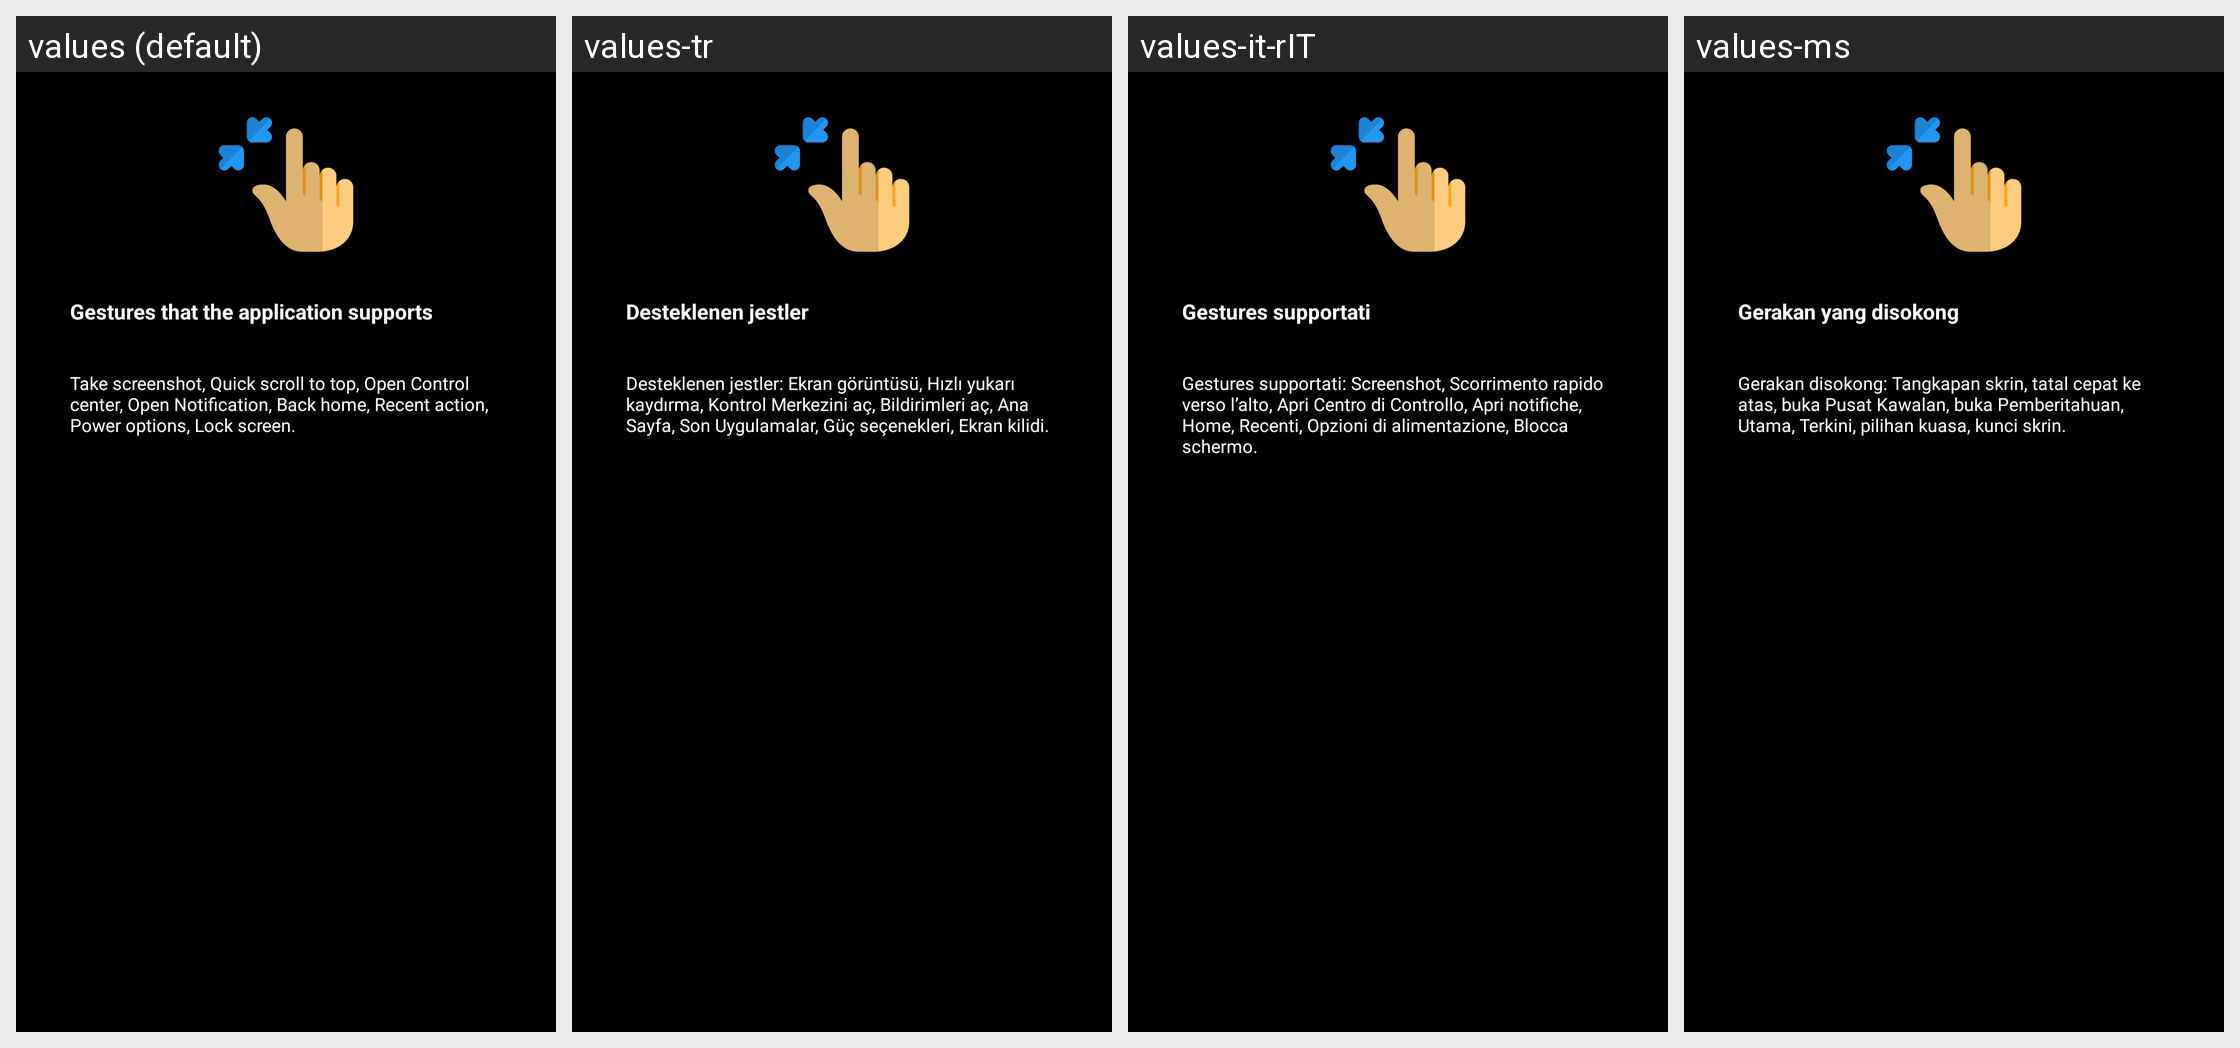

The same Android screen rendered under several of its app's locales, left to right. List the strings drawn on it with the default value and each locale's translation.
Android screen res/layout/fragment_slide_three.xml rendered under 4 locales, left to right: values (default), values-tr, values-it-rIT, values-ms. Device: Nexus 5 (rendered at 1080×1920; each locale shown at half size, 540×960, under a caption strip naming it); theme Theme.BatteryAnimation.
Other locales in the repository, not shown: values-ar, values-es-rES, values-fr, values-fr-rFR, values-hi, values-in, values-ja, values-ko, values-ms-rMY, values-phi, values-pt-rPT, values-th, values-tr-rTR, values-vi.
Strings drawn on this screen, with the default value and each locale's value (text and hints the layout hard-codes, and strings that could not be matched under every locale, appear in the picture but are not listed):

txt_title_use_3
  values: Gestures that the application supports
  values-tr: Desteklenen jestler
  values-it-rIT: Gestures supportati
  values-ms: Gerakan yang disokong

txt_des_use_3
  values: Take screenshot, Quick scroll to top, Open Control center, Open Notification, Back home, Recent action, Power options, Lock screen.
  values-tr: Desteklenen jestler: Ekran görüntüsü, Hızlı yukarı kaydırma, Kontrol Merkezini aç, Bildirimleri aç, Ana Sayfa, Son Uygulamalar, Güç seçenekleri, Ekran kilidi.
  values-it-rIT: Gestures supportati: Screenshot, Scorrimento rapido verso l’alto, Apri Centro di Controllo, Apri notifiche, Home, Recenti, Opzioni di alimentazione, Blocca schermo.
  values-ms: Gerakan disokong: Tangkapan skrin, tatal cepat ke atas, buka Pusat Kawalan, buka Pemberitahuan, Utama, Terkini, pilihan kuasa, kunci skrin.
